Run: headless pygame with SDL's dummy video driver; simulated clock (each Clock.tick advances the game by its frame time, no real sleeping); random seed 0; keys injected as events and as key.get_pressed() state; mouse plan: one left click at the window centre at the start of phase 2, then a move to the lower-right quarter at the start of phase 3.
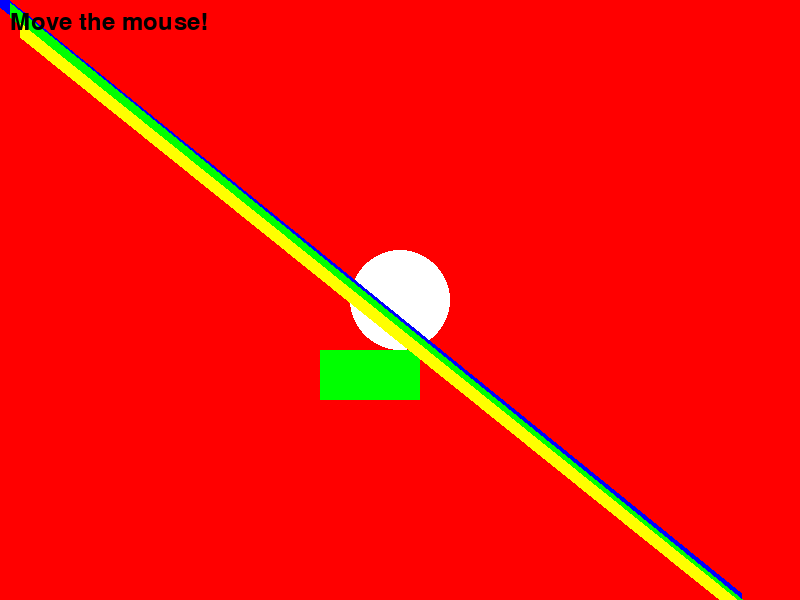
Frame 1 of 4 · flips 1–60 · no input
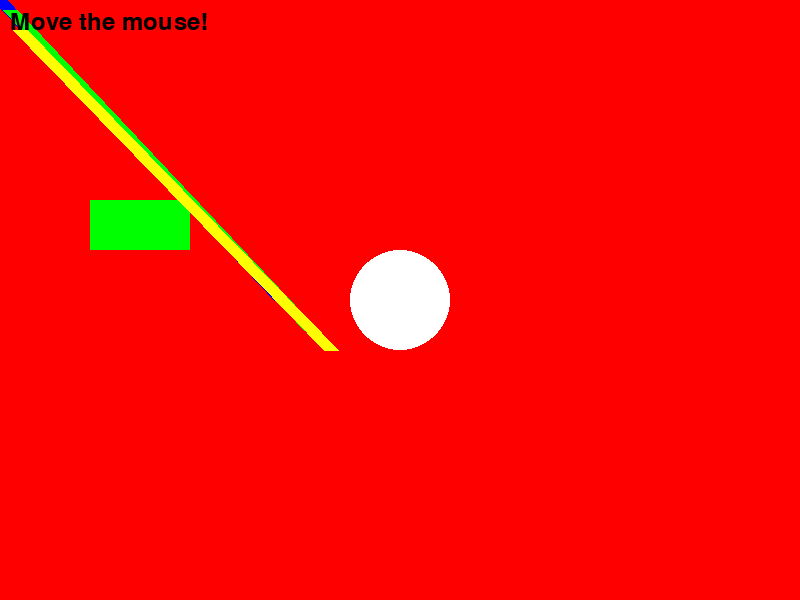
Frame 2 of 4 · flips 61–180 · clicked the window centre · tapped SPACE, RETURN · held RIGHT (→), D
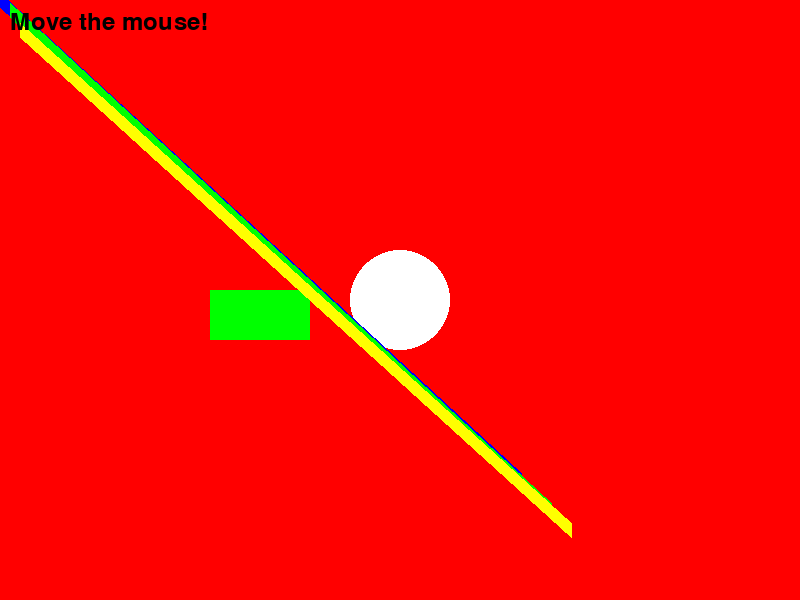
Frame 3 of 4 · flips 181–300 · moved the mouse to the lower-right quarter · held DOWN (↓), S
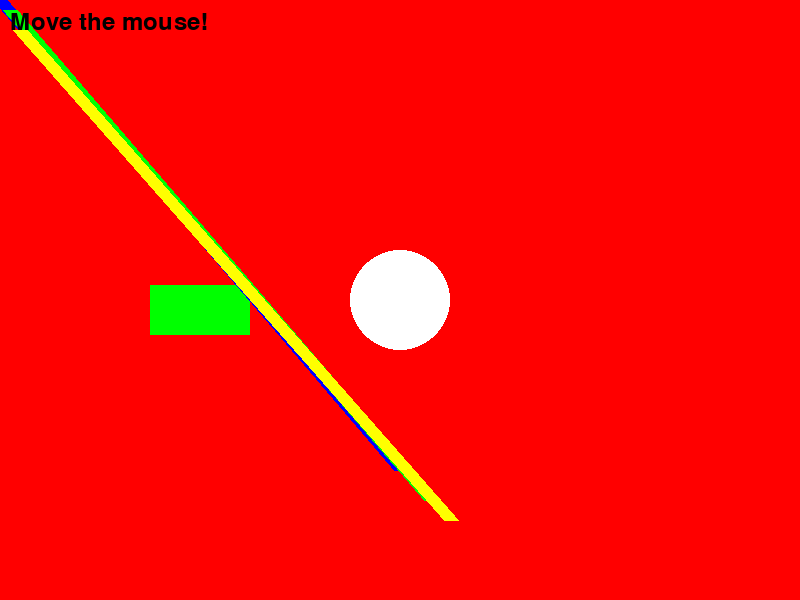
Frame 4 of 4 · flips 301–420 · held LEFT (←), A, UP (↑), W

The pygame program that drew these frames:

import pygame


pygame.init()


# Set up the display
width, height = 800, 600
screen = pygame.display.set_mode((width, height))
pygame.display.set_caption("Pygame Intro")
clock = pygame.time.Clock()
runningState = True

font = pygame.font.Font(None, 36)  # Create a font object

text = font.render("Move the mouse!", True, "black")  # Render the text


posX = width
posY = height

while runningState:
    screen.fill("red")  # Fill the screen with white
    pygame.draw.circle(screen, "white", (width // 2, height // 2), 50)  # Draw a white circle at the center
    pygame.draw.rect(screen, "green", (posX // 2 - 50, posY // 2 + 50, 100, 50))  # Draw a green rectangle below the circle
    pygame.draw.line(screen, "blue", (0, 0), (posX, posY), 15)  # Draw a blue diagonal line
    pygame.draw.line(screen, "green", (10, 10), (posX+30, posY+30), 15)  # Draw a blue diagonal line
    pygame.draw.line(screen, "yellow", (20, 30), (posX+50, posY+50), 15)  # Draw a blue diagonal line

    screen.blit(text, (10, 10))  # Draw the text on the screen

    posX -= 1  # Move the rectangle to the left
    # posY -= 0.1  # Move the circle up
    if posX < 0:  # Reset position if it goes off screen
        posX = width

    pygame.display.update()  # Update the display
    for event in pygame.event.get():
        if event.type == pygame.QUIT:
            print("Quit event detected")
            runningState = False
        elif event.type == pygame.KEYDOWN:
            if event.key == pygame.K_UP:
                posY -= 10
        elif event.type == pygame.MOUSEMOTION:
            posX, posY = event.pos
            print(f"Mouse moved to: {posX}, {posY}")
    clock.tick(200)  # Limit the frame rate to 60 FPS


pygame.quit()  # Quit Pygame
